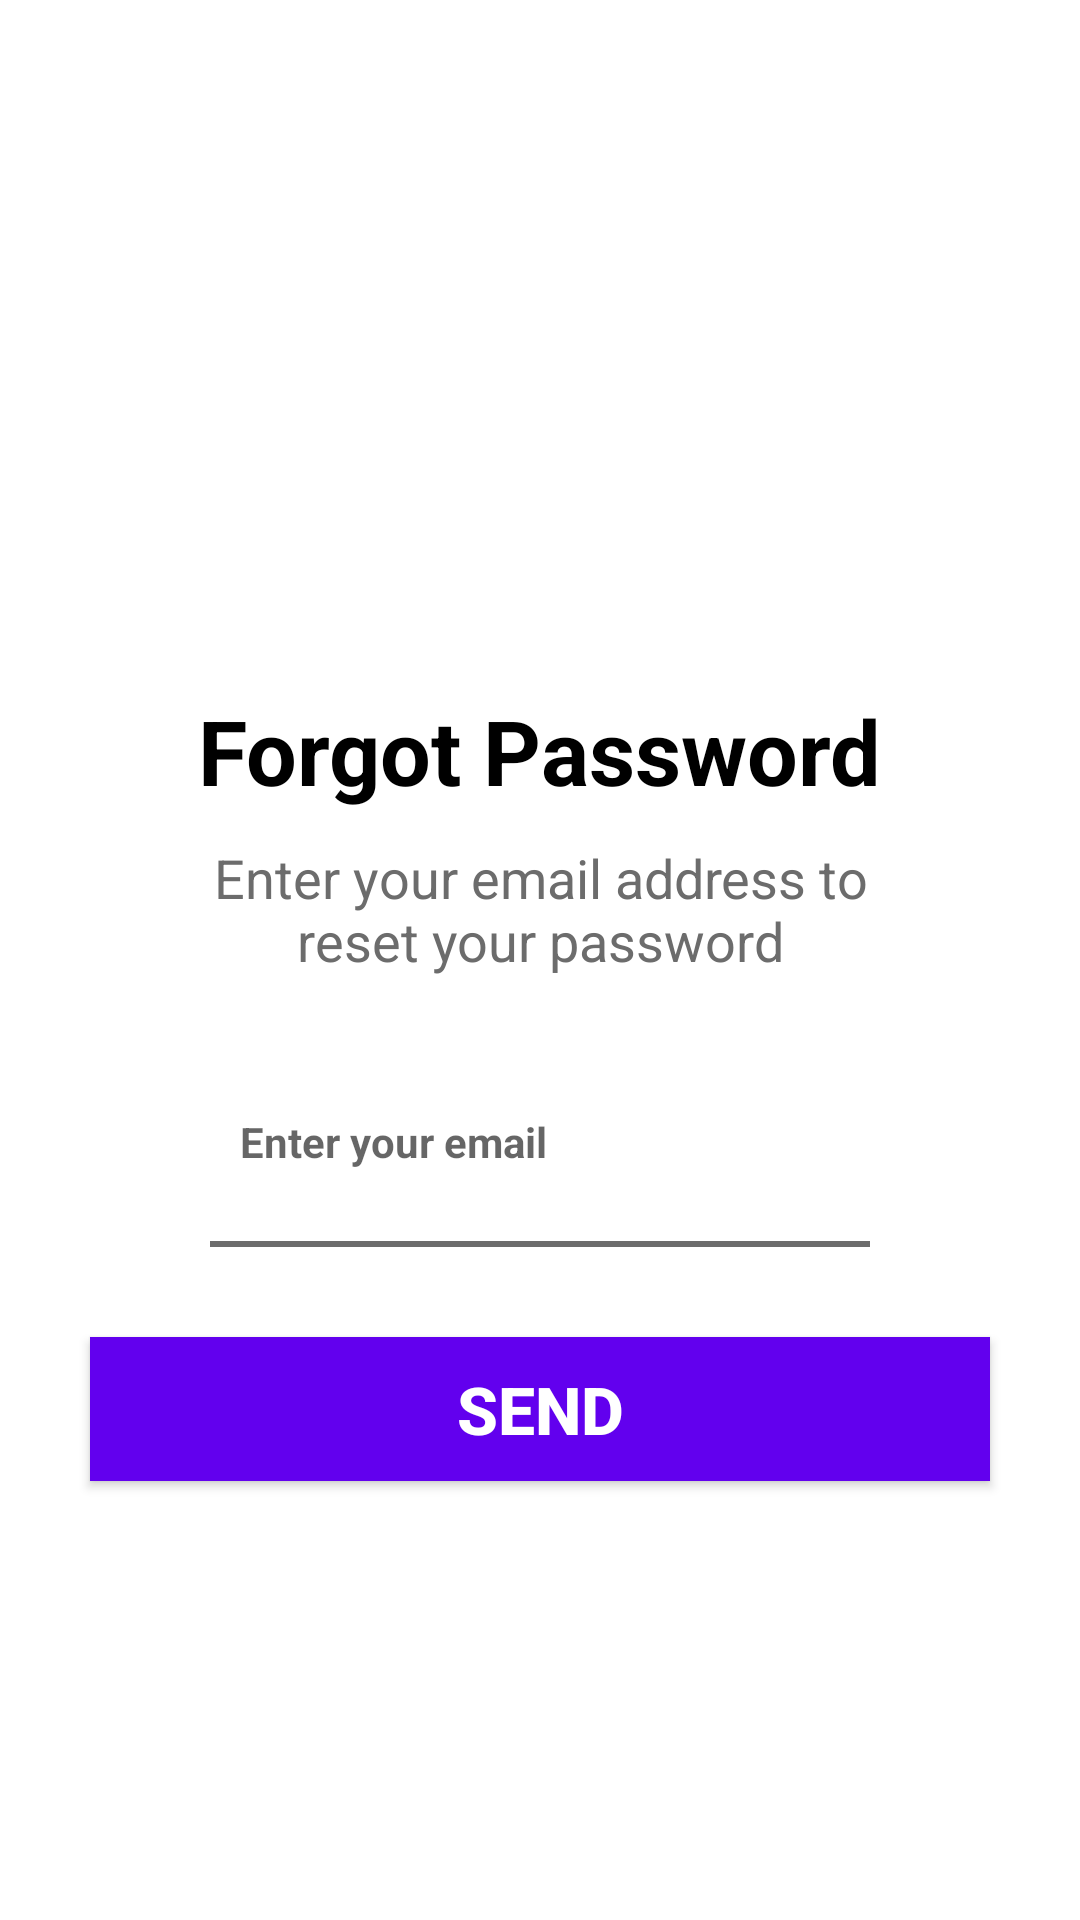

The Android layout XML behind this screen, and the referenced resources:
<!-- AndroidManifest.xml: application theme Theme.CompanyManagement -->
<!-- res/layout/fragment_forgot_password.xml -->
<?xml version="1.0" encoding="utf-8"?>
<androidx.core.widget.NestedScrollView xmlns:android="http://schemas.android.com/apk/res/android"
    android:id="@+id/scrollView"
    android:layout_width="match_parent"
    android:layout_height="match_parent"
    android:fillViewport="true">
    <FrameLayout xmlns:android="http://schemas.android.com/apk/res/android"
        xmlns:tools="http://schemas.android.com/tools"
        android:layout_width="match_parent"
        android:layout_height="match_parent"
        android:id="@+id/fm_forgot_pass"
        tools:context=".viewcontroller.fragment.forgotpassword.ForgotPass">

        
        <LinearLayout
            android:layout_width="match_parent"
            android:layout_height="wrap_content"
            android:gravity="center_horizontal"
            android:orientation="vertical">


            <ImageView
                android:layout_width="150dp"
                android:layout_height="150dp"
                android:layout_marginTop="30dp"
                android:src="@drawable/send_mail" />
            <TextView
                android:layout_width="wrap_content"
                android:layout_height="wrap_content"
                android:layout_marginTop="50dp"
                android:text="@string/name_forgot_password"
                android:textColor="@color/black"
                android:textSize="30sp"
                android:textStyle="bold"/>
            <TextView
                android:layout_width="match_parent"
                android:layout_height="wrap_content"
                android:layout_marginStart="60dp"
                android:layout_marginTop="10dp"
                android:layout_marginEnd="60dp"
                android:gravity="center"
                android:text="@string/detail_forgot_password"
                android:textColor="@color/gray"
                android:textSize="18sp"/>
            <EditText
                android:id="@+id/ed_mail"
                android:layout_width="match_parent"
                android:layout_height="50dp"
                android:layout_marginStart="80dp"
                android:layout_marginTop="30dp"
                android:layout_marginEnd="80dp"
                android:background="@null"
                android:hint="@string/hint_forgot_pass"
                android:inputType="textEmailAddress"
                android:textColor="@color/black"
                android:textSize="14sp"
                android:textStyle="bold"/>
            <View
                android:layout_width="match_parent"
                android:layout_height="2dp"
                android:layout_marginStart="70dp"
                android:layout_marginTop="8dp"
                android:layout_marginEnd="70dp"
                android:background="@color/gray"/>
            <Button
                android:id="@+id/b_send_mail"
                android:layout_width="match_parent"
                android:layout_height="wrap_content"
                android:layout_margin="30dp"
                android:background="@color/purple_500"
                android:text="@string/send"
                android:textColor="@color/white"
                android:textSize="22sp"
                android:textStyle="bold"/>



        </LinearLayout>

    </FrameLayout>
</androidx.core.widget.NestedScrollView>
<!-- resources referenced by this layout -->
<resources>
  <color name="black">#FF000000</color>
  <color name="gray">#6C6C6C</color>
  <color name="purple_500">#FF6200EE</color>
  <color name="white">#FFFFFFFF</color>
  <string name="detail_forgot_password">Enter your email address to reset your password</string>
  <string name="hint_forgot_pass">Enter your email</string>
  <string name="name_forgot_password">Forgot Password</string>
  <string name="send">Send</string>
  <style name="Theme.CompanyManagement" parent="Theme.MaterialComponents.DayNight.NoActionBar">
          
          <item name="colorPrimary">@color/purple_500</item>
          <item name="colorPrimaryVariant">@color/purple_700</item>
          <item name="colorOnPrimary">@color/white</item>
          
          <item name="colorSecondary">@color/teal_200</item>
          <item name="colorSecondaryVariant">@color/teal_700</item>
          <item name="colorOnSecondary">@color/black</item>
          
          <item name="android:statusBarColor" tools:targetApi="l">?attr/colorPrimaryVariant</item>
          
      </style>
  <color name="purple_700">#FF3700B3</color>
  <color name="teal_200">#FF03DAC5</color>
  <color name="teal_700">#FF018786</color>
</resources>
